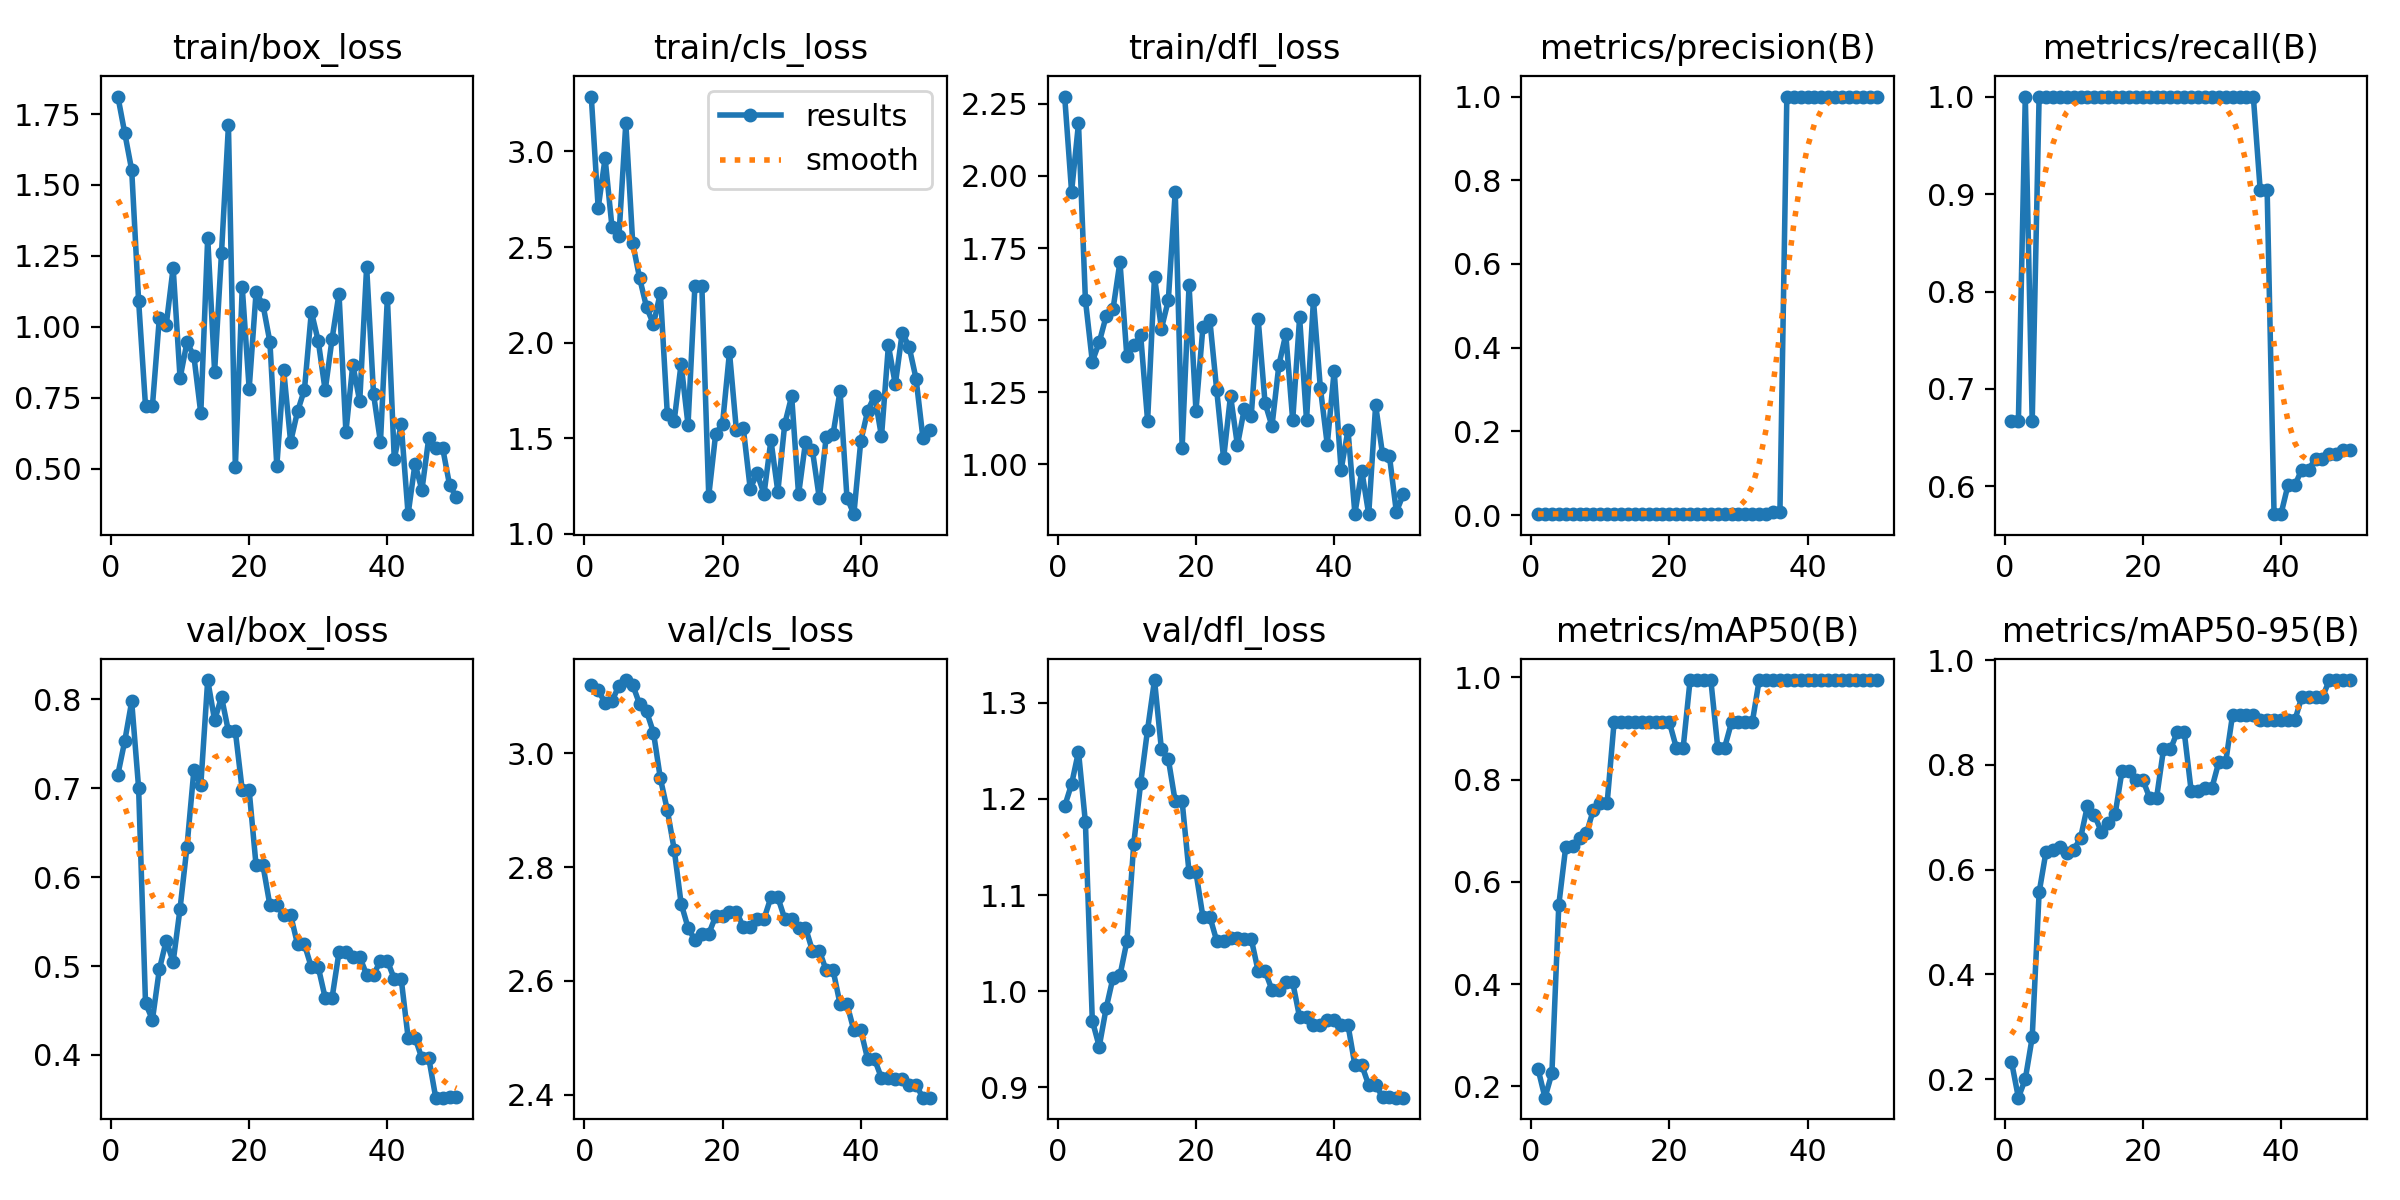

The table this chart was drawn from, first rows:
epoch, time, train/box_loss, train/cls_loss, train/dfl_loss, metrics/precision(B), metrics/recall(B), metrics/mAP50(B), metrics/mAP50-95(B), val/box_loss, val/cls_loss, val/dfl_loss, lr/pg0, lr/pg1, lr/pg2
1, 2.31, 1.812, 3.287, 2.275, 0.00222, 0.6667, 0.2339, 0.2339, 0.7154, 3.12, 1.192, 0, 0, 0
2, 4.593, 1.682, 2.704, 1.945, 0.00222, 0.6667, 0.178, 0.1648, 0.7534, 3.112, 1.215, 1.9604e-05, 1.9604e-05, 1.9604e-05
3, 7.122, 1.553, 2.964, 2.182, 0.00333, 1, 0.2257, 0.2004, 0.7977, 3.088, 1.249, 3.8416e-05, 3.8416e-05, 3.8416e-05
4, 9.277, 1.093, 2.604, 1.57, 0.00222, 0.6667, 0.5554, 0.2798, 0.7006, 3.092, 1.176, 5.6436e-05, 5.6436e-05, 5.6436e-05
5, 11.44, 0.721, 2.558, 1.356, 0.00333, 1, 0.6683, 0.5565, 0.4584, 3.119, 0.9692, 7.3664e-05, 7.3664e-05, 7.3664e-05
6, 13.67, 0.7216, 3.148, 1.423, 0.00333, 1, 0.6706, 0.6345, 0.4395, 3.129, 0.9424, 9.01e-05, 9.01e-05, 9.01e-05
7, 15.44, 1.03, 2.519, 1.514, 0.00333, 1, 0.6865, 0.6372, 0.4961, 3.12, 0.9822, 0.0001057, 0.0001057, 0.0001057
8, 17.38, 1.008, 2.337, 1.539, 0.00333, 1, 0.695, 0.6442, 0.5286, 3.086, 1.014, 0.0001206, 0.0001206, 0.0001206
9, 19.41, 1.209, 2.185, 1.702, 0.00333, 1, 0.7411, 0.6317, 0.5047, 3.074, 1.016, 0.0001347, 0.0001347, 0.0001347
10, 21.25, 0.8191, 2.096, 1.374, 0.00333, 1, 0.755, 0.638, 0.5647, 3.037, 1.052, 0.0001479, 0.0001479, 0.0001479
11, 23.07, 0.9459, 2.262, 1.412, 0.00333, 1, 0.755, 0.6604, 0.6343, 2.956, 1.154, 0.0001604, 0.0001604, 0.0001604
12, 25.02, 0.8971, 1.629, 1.447, 0.00333, 1, 0.9125, 0.7224, 0.7204, 2.901, 1.216, 0.0001721, 0.0001721, 0.0001721
13, 26.91, 0.6955, 1.591, 1.15, 0.00333, 1, 0.9125, 0.7047, 0.7036, 2.831, 1.272, 0.000183, 0.000183, 0.000183
14, 28.76, 1.314, 1.889, 1.651, 0.00333, 1, 0.9125, 0.6726, 0.8218, 2.736, 1.324, 0.0001931, 0.0001931, 0.0001931
15, 30.65, 0.8427, 1.57, 1.47, 0.00333, 1, 0.9125, 0.6891, 0.7765, 2.694, 1.252, 0.0002024, 0.0002024, 0.0002024
16, 32.47, 1.262, 2.299, 1.569, 0.00333, 1, 0.9125, 0.7059, 0.8027, 2.671, 1.241, 0.0002109, 0.0002109, 0.0002109
17, 34.25, 1.71, 2.297, 1.946, 0.00333, 1, 0.9125, 0.7886, 0.7641, 2.683, 1.197, 0.0002186, 0.0002186, 0.0002186
18, 36, 0.5059, 1.199, 1.058, 0.00333, 1, 0.9125, 0.7886, 0.7641, 2.683, 1.197, 0.0002256, 0.0002256, 0.0002256
19, 37.8, 1.139, 1.522, 1.621, 0.00333, 1, 0.9125, 0.7718, 0.6976, 2.713, 1.124, 0.0002317, 0.0002317, 0.0002317
20, 39.54, 0.7821, 1.577, 1.186, 0.00333, 1, 0.9125, 0.7718, 0.6976, 2.713, 1.124, 0.000237, 0.000237, 0.000237
21, 41.26, 1.122, 1.95, 1.475, 0.00333, 1, 0.863, 0.7372, 0.6132, 2.721, 1.078, 0.0002416, 0.0002416, 0.0002416
22, 42.92, 1.078, 1.542, 1.502, 0.00333, 1, 0.863, 0.7372, 0.6132, 2.721, 1.078, 0.0002454, 0.0002454, 0.0002454
23, 44.65, 0.947, 1.553, 1.258, 0.00333, 1, 0.995, 0.8296, 0.5684, 2.695, 1.052, 0.0002483, 0.0002483, 0.0002483
24, 46.4, 0.5103, 1.237, 1.02, 0.00333, 1, 0.995, 0.8296, 0.5684, 2.695, 1.052, 0.0002505, 0.0002505, 0.0002505
25, 48.32, 0.8465, 1.316, 1.238, 0.00333, 1, 0.995, 0.8631, 0.5575, 2.709, 1.055, 0.0002519, 0.0002519, 0.0002519
26, 49.97, 0.5949, 1.209, 1.066, 0.00333, 1, 0.995, 0.8631, 0.5575, 2.709, 1.055, 0.0002525, 0.0002525, 0.0002525
27, 51.86, 0.702, 1.49, 1.193, 0.00333, 1, 0.863, 0.751, 0.5243, 2.747, 1.054, 0.0002523, 0.0002523, 0.0002523
28, 53.68, 0.779, 1.221, 1.168, 0.00333, 1, 0.863, 0.751, 0.5243, 2.747, 1.054, 0.0002513, 0.0002513, 0.0002513
29, 55.38, 1.053, 1.575, 1.504, 0.00333, 1, 0.9125, 0.7559, 0.4986, 2.709, 1.021, 0.0002495, 0.0002495, 0.0002495
30, 57.13, 0.95, 1.72, 1.212, 0.00333, 1, 0.9125, 0.7559, 0.4986, 2.709, 1.021, 0.000247, 0.000247, 0.000247
31, 59.09, 0.776, 1.206, 1.133, 0.00333, 1, 0.9125, 0.8054, 0.4642, 2.694, 1.001, 0.0002436, 0.0002436, 0.0002436
32, 60.84, 0.9581, 1.479, 1.344, 0.00333, 1, 0.9125, 0.8054, 0.4642, 2.694, 1.001, 0.0002394, 0.0002394, 0.0002394
33, 62.62, 1.117, 1.438, 1.451, 0.00333, 1, 0.995, 0.8961, 0.5156, 2.653, 1.009, 0.0002345, 0.0002345, 0.0002345
34, 64.23, 0.6296, 1.186, 1.153, 0.00333, 1, 0.995, 0.8961, 0.5156, 2.653, 1.009, 0.0002288, 0.0002288, 0.0002288
35, 65.94, 0.8673, 1.508, 1.509, 0.0075, 1, 0.995, 0.8961, 0.5103, 2.618, 0.9727, 0.0002222, 0.0002222, 0.0002222
36, 67.58, 0.7375, 1.524, 1.153, 0.0075, 1, 0.995, 0.8961, 0.5103, 2.618, 0.9727, 0.0002149, 0.0002149, 0.0002149
37, 69.26, 1.212, 1.747, 1.57, 1, 0.9037, 0.995, 0.8851, 0.4903, 2.559, 0.9649, 0.0002068, 0.0002068, 0.0002068
38, 70.9, 0.7627, 1.19, 1.266, 1, 0.9037, 0.995, 0.8851, 0.4903, 2.559, 0.9649, 0.0001979, 0.0001979, 0.0001979
39, 73.03, 0.5945, 1.103, 1.068, 1, 0.5716, 0.995, 0.8851, 0.5058, 2.513, 0.9699, 0.0001882, 0.0001882, 0.0001882
40, 74.65, 1.103, 1.485, 1.324, 1, 0.5716, 0.995, 0.8851, 0.5058, 2.513, 0.9699, 0.0001777, 0.0001777, 0.0001777
41, 76.4, 0.5348, 1.643, 0.9804, 1, 0.601, 0.995, 0.8851, 0.4856, 2.462, 0.9647, 0.0001664, 0.0001664, 0.0001664
42, 78.44, 0.6572, 1.722, 1.119, 1, 0.601, 0.995, 0.8851, 0.4856, 2.462, 0.9647, 0.0001543, 0.0001543, 0.0001543
43, 80.37, 0.3402, 1.51, 0.8289, 1, 0.6174, 0.995, 0.929, 0.4195, 2.429, 0.923, 0.0001415, 0.0001415, 0.0001415
44, 82.17, 0.518, 1.985, 0.9772, 1, 0.6174, 0.995, 0.929, 0.4195, 2.429, 0.923, 0.0001278, 0.0001278, 0.0001278
45, 83.96, 0.4254, 1.782, 0.827, 1, 0.6285, 0.995, 0.929, 0.3961, 2.427, 0.9022, 0.0001133, 0.0001133, 0.0001133
46, 85.65, 0.6103, 2.052, 1.205, 1, 0.6285, 0.995, 0.929, 0.3961, 2.427, 0.9022, 9.81e-05, 9.81e-05, 9.81e-05
47, 87.35, 0.5724, 1.978, 1.035, 1, 0.6334, 0.995, 0.962, 0.3518, 2.417, 0.8903, 8.2064e-05, 8.2064e-05, 8.2064e-05
48, 89.02, 0.5733, 1.812, 1.028, 1, 0.6334, 0.995, 0.962, 0.3518, 2.417, 0.8903, 6.5236e-05, 6.5236e-05, 6.5236e-05
49, 90.89, 0.4433, 1.501, 0.835, 1, 0.6371, 0.995, 0.962, 0.353, 2.394, 0.8892, 4.7616e-05, 4.7616e-05, 4.7616e-05
50, 92.58, 0.3997, 1.546, 0.8955, 1, 0.6371, 0.995, 0.962, 0.353, 2.394, 0.8892, 2.9204e-05, 2.9204e-05, 2.9204e-05
